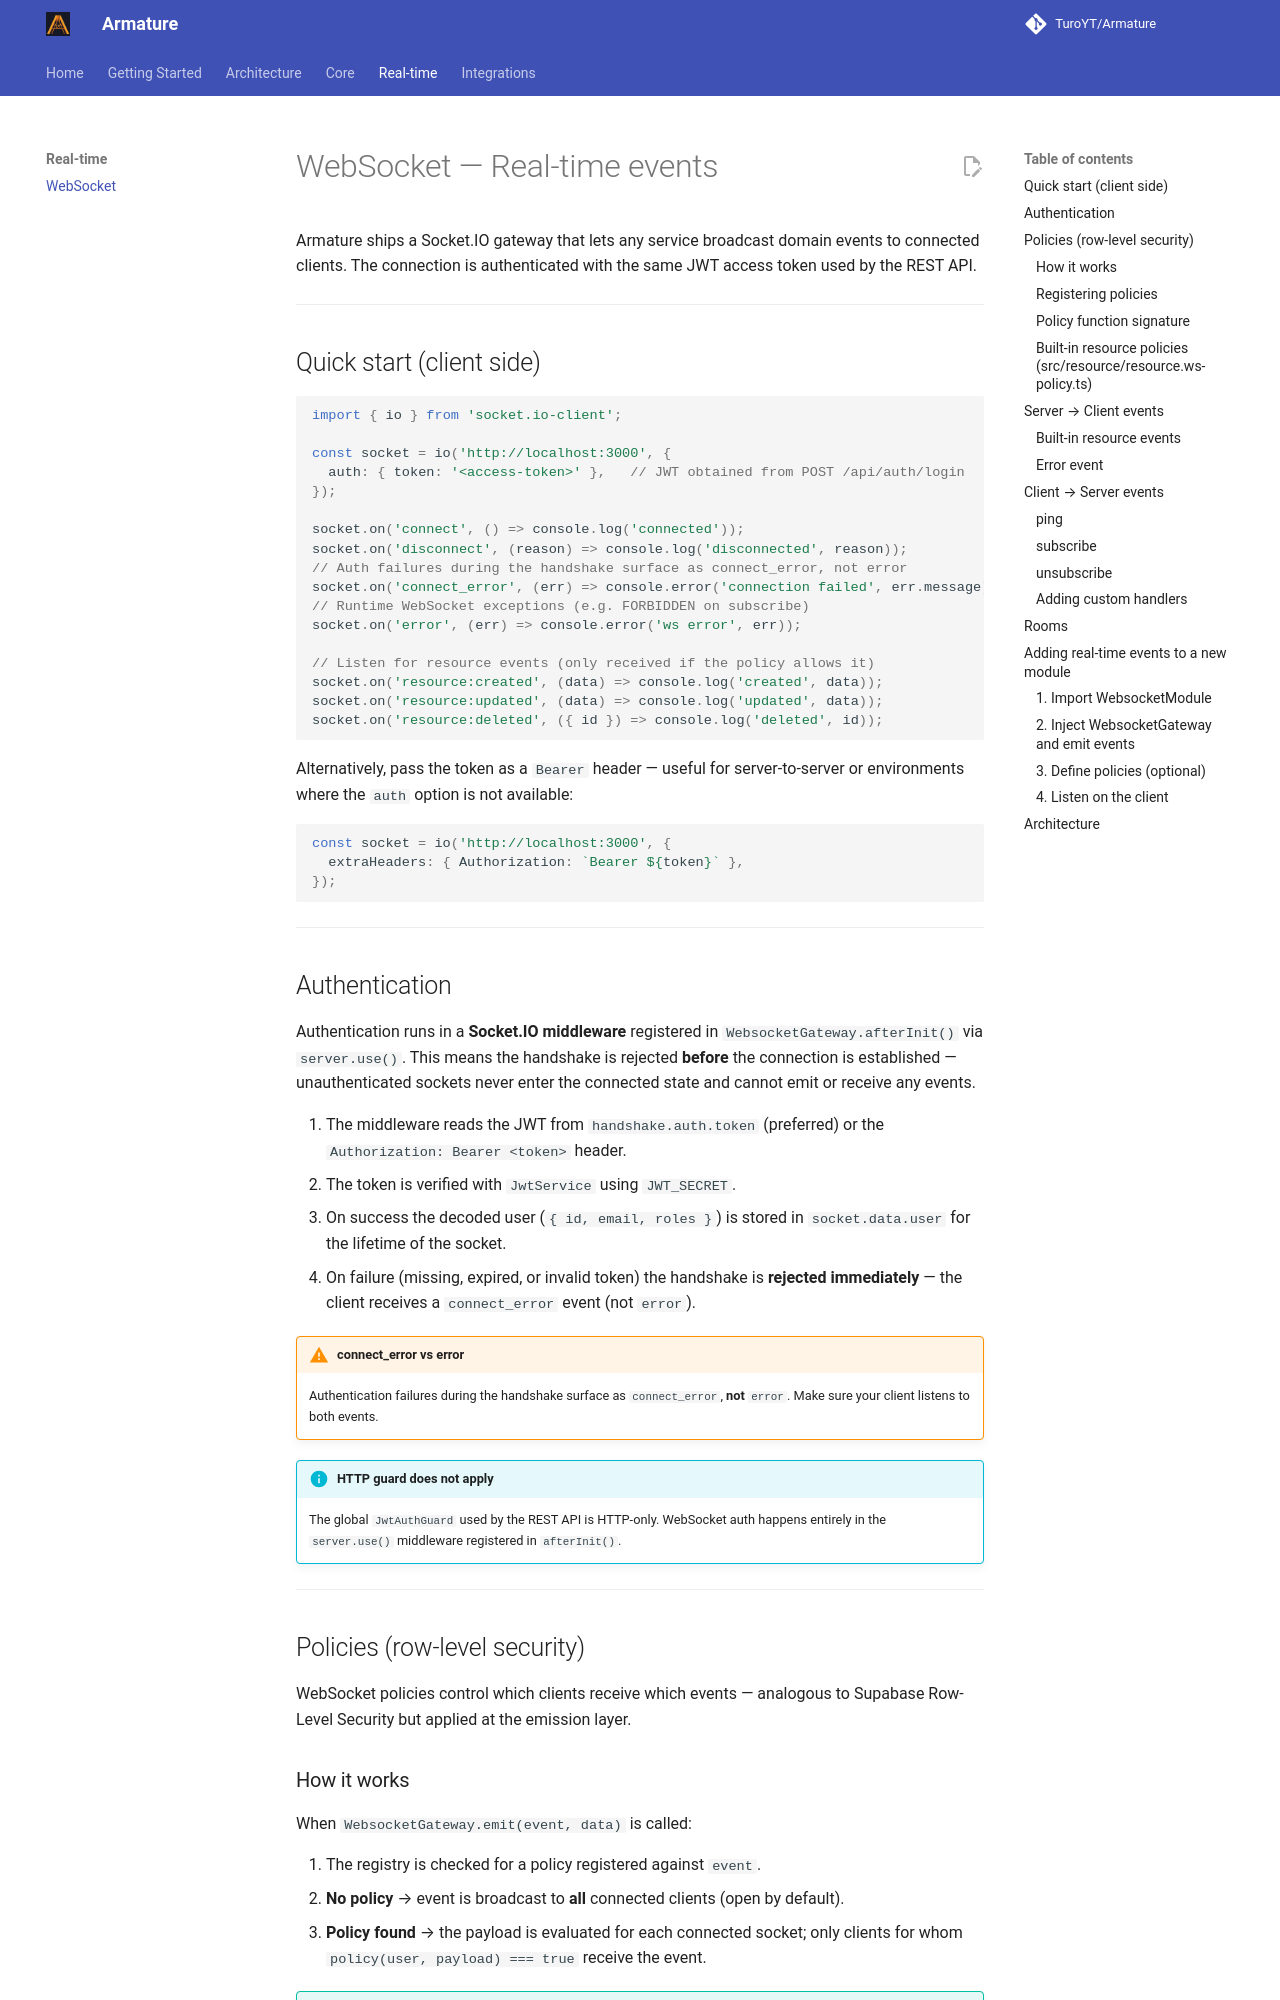

repository: TuroYT/Armature · page: websocket/index.html · generator: mkdocs

# WebSocket — Real-time events

Armature ships a Socket.IO gateway that lets any service broadcast domain events
to connected clients. The connection is authenticated with the same JWT access
token used by the REST API.

---

## Quick start (client side)

```ts
import { io } from 'socket.io-client';

const socket = io('http://localhost:3000', {
  auth: { token: '<access-token>' },   // JWT obtained from POST /api/auth/login
});

socket.on('connect', () => console.log('connected'));
socket.on('disconnect', (reason) => console.log('disconnected', reason));
// Auth failures during the handshake surface as connect_error, not error
socket.on('connect_error', (err) => console.error('connection failed', err.message));
// Runtime WebSocket exceptions (e.g. FORBIDDEN on subscribe)
socket.on('error', (err) => console.error('ws error', err));

// Listen for resource events (only received if the policy allows it)
socket.on('resource:created', (data) => console.log('created', data));
socket.on('resource:updated', (data) => console.log('updated', data));
socket.on('resource:deleted', ({ id }) => console.log('deleted', id));
```

Alternatively, pass the token as a `Bearer` header — useful for server-to-server
or environments where the `auth` option is not available:

```ts
const socket = io('http://localhost:3000', {
  extraHeaders: { Authorization: `Bearer ${token}` },
});
```

---

## Authentication

Authentication runs in a **Socket.IO middleware** registered in
`WebsocketGateway.afterInit()` via `server.use()`. This means the handshake
is rejected **before** the connection is established — unauthenticated sockets
never enter the connected state and cannot emit or receive any events.

1. The middleware reads the JWT from `handshake.auth.token` (preferred) or the
   `Authorization: Bearer <token>` header.
2. The token is verified with `JwtService` using `JWT_SECRET`.
3. On success the decoded user (`{ id, email, roles }`) is stored in
   `socket.data.user` for the lifetime of the socket.
4. On failure (missing, expired, or invalid token) the handshake is **rejected
   immediately** — the client receives a `connect_error` event (not `error`).

!!! warning "connect_error vs error"
    Authentication failures during the handshake surface as `connect_error`, **not** `error`. Make sure your client listens to both events.

!!! info "HTTP guard does not apply"
    The global `JwtAuthGuard` used by the REST API is HTTP-only. WebSocket auth happens entirely in the `server.use()` middleware registered in `afterInit()`.

---

## Policies (row-level security)

WebSocket policies control which clients receive which events — analogous to
Supabase Row-Level Security but applied at the emission layer.
